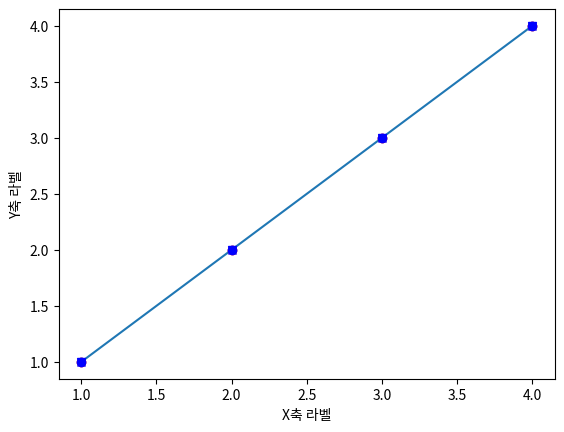

This figure's Python source:
import matplotlib.pyplot as plt

plt.plot([1,2,3,4],[1,2,3,4])
plt.plot([1,2,3,4],[1,2,3,4],'ro')
plt.plot([1,2,3,4],[1,2,3,4],'bo')
plt.plot([1,2,3,4],[1,2,3,4],'bx')
plt.plot([1,2,3,4],[1,2,3,4],'bv')
plt.xlabel('X-axis label')
plt.ylabel('Y-axis label')
plt.xlabel('X축 라벨')
plt.ylabel('Y축 라벨')
plt.show()